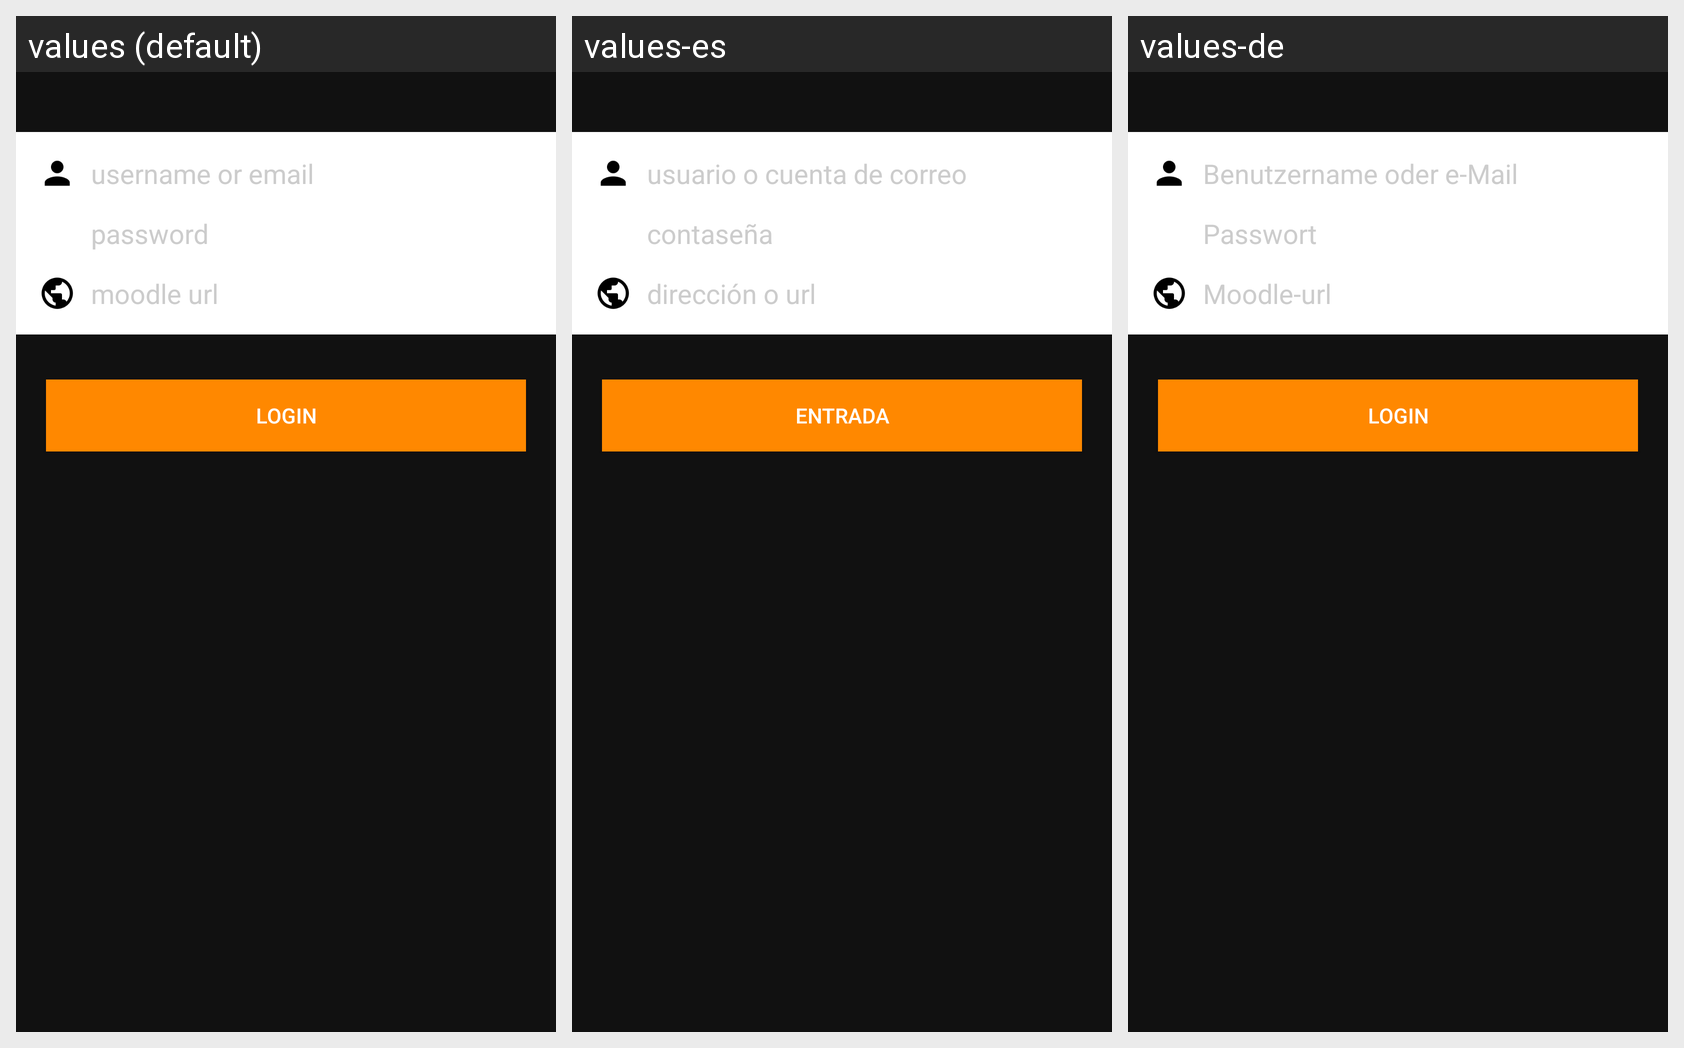

Locale-by-locale string values for the Android screen shown in this grid:
Android screen res/layout/normal_login.xml rendered under 3 locales, left to right: values (default), values-es, values-de. Device: Nexus 5 (rendered at 1080×1920; each locale shown at half size, 540×960, under a caption strip naming it); theme Theme.MDroid.
Strings drawn on this screen, with the default value and each locale's value (text and hints the layout hard-codes, and strings that could not be matched under every locale, appear in the picture but are not listed):

activity_login_email_hint
  values: username or email
  values-es: usuario o cuenta de correo
  values-de: Benutzername oder e-Mail

activity_login_password_hint
  values: password
  values-es: contaseña
  values-de: Passwort

activity_login_url_hint
  values: moodle url
  values-es: dirección o url
  values-de: Moodle-url

activity_login_login_button
  values: Login
  values-es: Entrada
  values-de: Login
